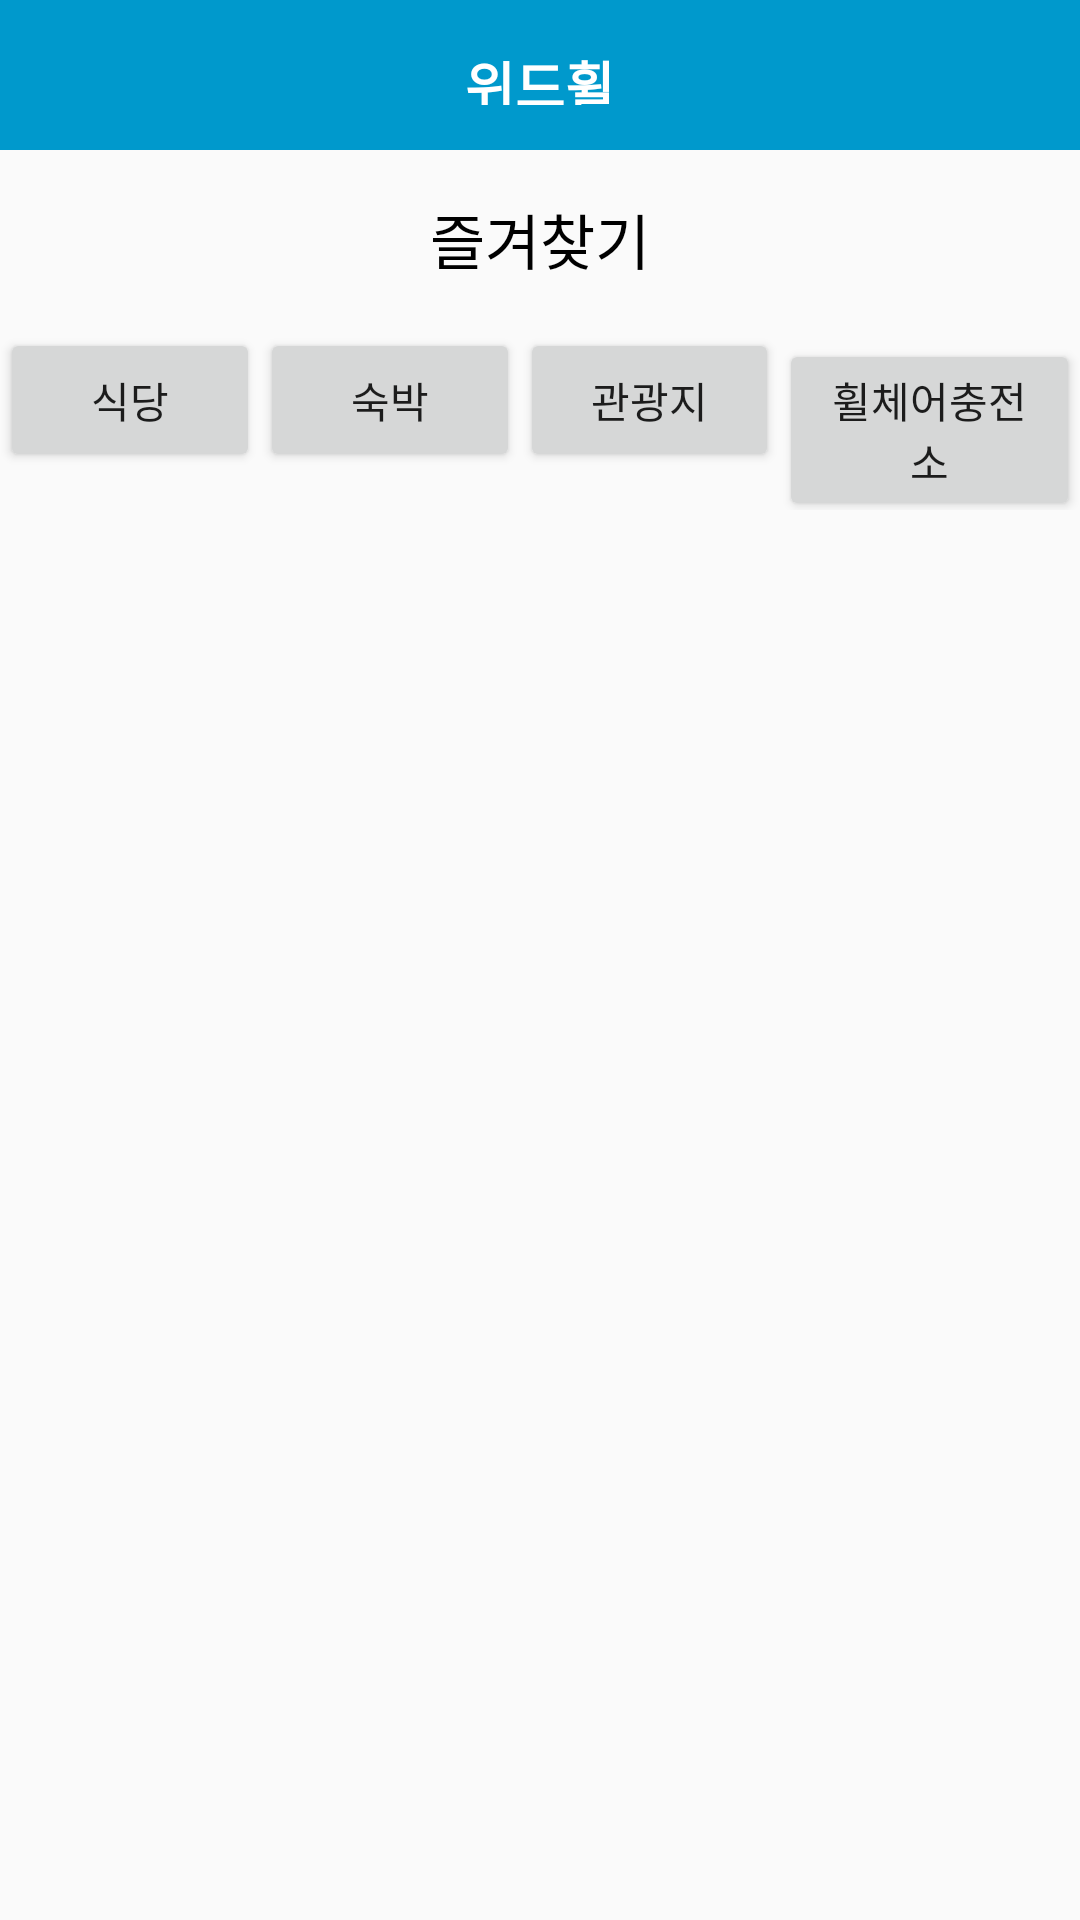

This screen was rendered from an Android layout file. Write that file and the resources it references.
<!-- AndroidManifest.xml: application theme Theme.WithWheel -->
<!-- res/layout/activity_like_it.xml -->
<?xml version="1.0" encoding="utf-8"?>
<LinearLayout xmlns:android="http://schemas.android.com/apk/res/android"
    xmlns:app="http://schemas.android.com/apk/res-auto"
    xmlns:tools="http://schemas.android.com/tools"
    android:layout_width="match_parent"
    android:layout_height="match_parent"
    android:orientation="vertical"
    tools:context=".like_it">

    <include  layout="@layout/toolbar"/>

    <TextView
        android:layout_width="match_parent"
        android:layout_height="wrap_content"
        android:layout_marginVertical="15dp"
        android:gravity="center"
        android:text="즐겨찾기"
        android:textColor="@color/black"
        android:textSize="20dp">

    </TextView>


    <LinearLayout
        android:layout_width="match_parent"
        android:layout_height="wrap_content"
        android:layout_gravity="center"
        android:orientation="horizontal">

        <Button
            android:layout_width="wrap_content"
            android:layout_height="wrap_content"
            android:layout_weight="1"
            android:text="식당"/>


        <Button
            android:layout_width="wrap_content"
            android:layout_height="wrap_content"
            android:layout_gravity="center_horizontal"
            android:layout_weight="1"
            android:text="숙박"/>


        <Button
            android:layout_width="wrap_content"
            android:layout_height="wrap_content"
            android:layout_weight="1"
            android:text="관광지"/>

        <Button
            android:layout_width="wrap_content"
            android:layout_height="wrap_content"
            android:layout_weight="1"
            android:text="휠체어충전소"/>

    </LinearLayout>

    <LinearLayout
        android:layout_width="match_parent"
        android:layout_height="fill_parent"
        android:orientation="vertical">

        <ListView
            android:id="@+id/like_listView"
            android:layout_width="match_parent"
            android:layout_height="wrap_content"/>
    </LinearLayout>


</LinearLayout>
<!-- res/layout/toolbar.xml (included above) -->
<?xml version="1.0" encoding="utf-8"?>
<androidx.appcompat.widget.Toolbar
    xmlns:android="http://schemas.android.com/apk/res/android"
    xmlns:app="http://schemas.android.com/apk/res-auto"
    android:layout_width="match_parent"
    android:layout_height="50dp"
    app:contentInsetStart="0dp"
    android:background="@android:color/holo_blue_dark"
    android:id="@+id/toolbar">

    <RelativeLayout
        android:layout_width="match_parent"
        android:layout_height="match_parent">

        <TextView
            android:id="@+id/tv_logo"
            android:layout_width="wrap_content"
            android:layout_height="wrap_content"
            android:layout_alignParentStart="true"
            android:layout_alignParentTop="true"
            android:layout_alignParentEnd="true"
            android:layout_alignParentBottom="true"
            android:layout_marginTop="15dp"
            android:layout_marginBottom="15dp"
            android:gravity="center"
            android:text="위드휠"
            android:textColor="@android:color/white"
            android:textSize="18sp"
            android:textStyle="bold" />
        

    </RelativeLayout>
</androidx.appcompat.widget.Toolbar>
<!-- resources referenced by this layout -->
<resources>
  <color name="black">#FF000000</color>
  <style name="Theme.WithWheel" parent="Theme.AppCompat.Light.NoActionBar">
          
          <item name="colorPrimary">@color/purple_500</item>
          <item name="colorPrimaryVariant">@color/purple_700</item>
          <item name="colorOnPrimary">@color/white</item>
          
          <item name="colorSecondary">@color/teal_200</item>
          <item name="colorSecondaryVariant">@color/teal_700</item>
          <item name="colorOnSecondary">@color/black</item>
          
          <item name="android:statusBarColor" tools:targetApi="l">?attr/colorPrimaryVariant</item>
          
      </style>
  <color name="purple_500">#FF6200EE</color>
  <color name="purple_700">#FF3700B3</color>
  <color name="white">#FFFFFFFF</color>
  <color name="teal_200">#FF03DAC5</color>
  <color name="teal_700">#FF018786</color>
</resources>
